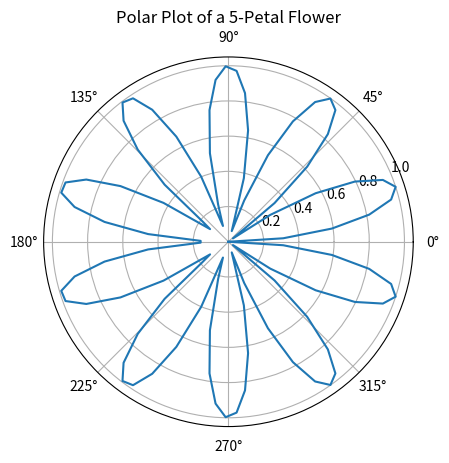

Recreate this plot in Python.
import matplotlib.pyplot as plt
import numpy as np

theta = np.linspace(0, 2 * np.pi, 100)
r = np.abs(np.sin(5 * theta))

ax = plt.subplot(111, projection='polar')
ax.plot(theta, r)
ax.set_title("Polar Plot of a 5-Petal Flower")
plt.show()